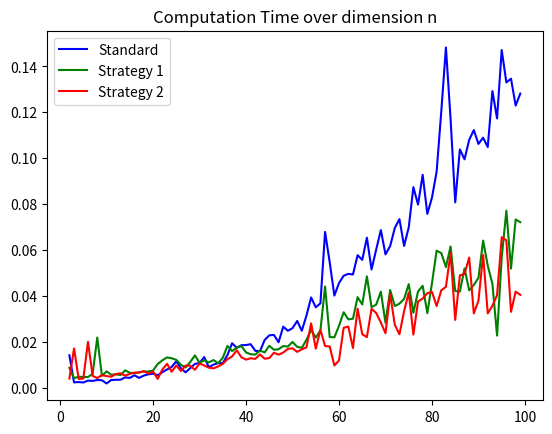

Here is the Python script that generated this plot:
#!/usr/bin/env python3
# -*- coding: utf-8 -*-
"""
Created on Sat Nov 12 12:39:01 2022

@author: flaviaferrusmarimon
"""


'''
    This is a modification of program C3 in which the time of the computation
    of the solution is also computed, and the algorithm is conducted using two
    alternative strategies to sole the corresponding KKT system. 
    Therefore, we are modifying substeps 1 and 4 from the algorithm 
'''


import numpy as np
import time
import matplotlib.pyplot as plt
from scipy.linalg import ldl
from scipy.linalg import solve_triangular
from scipy.linalg import cho_factor, cho_solve


def Newton_step(lamb0, dlamb, s0, ds):
    '''
    This function computes alpha so that the step-size
    alpha*dz guarantees feasibility.
    It is used on the step-size correction substeps 
    of the algorithm.
    
    Returns
    -------
    alp : Newton step size, alpha

    '''
    
    alp = 1
    idx_lamb0 = np.array(np.where(dlamb< 0))
    if idx_lamb0.size >0 :
        alp= min(alp, np.min(-lamb0[idx_lamb0] / dlamb[idx_lamb0]))
        
    idx_s0 = np.array(np.where(ds<0))
    if idx_s0.size> 0:
        alp= min(alp, np.min(-s0[idx_s0] / ds[idx_s0]))
     
    return alp

def compute_mus(s0, lamb0, n, dz, alp):
    '''
    This function computes the corresponding values
    on step 3 of the algorithm
    
    '''
    
    m=2*n
    dx = dz[0:n]
    dlamb = dz[(n):(n+m)]
    ds = dz[(n + m):(n+m+m)]
    
    mu = np.dot(s0.T,lamb0) / m
    mu2 = np.dot((s0 + alp*ds).T,(lamb0 + alp*dlamb))/m
    sigma = (mu2/mu)**3
    
    return mu, mu2, sigma

def algorithm(n, G, C, g, d, z0, print_condNumber=False, method = 0):
    m = 2*n
    thres = 1e-10
    
    x_0= z0[:n]
    lambda_0 = z0[(n):(n+m)]
    s_0 = z0[(n + m):(n+m+m)]
    
    S = np.zeros((m,m))
    np.fill_diagonal(S, s_0)
    Lam = np.zeros((m,m))
    np.fill_diagonal(Lam, lambda_0)
    
    ## 1) First we compute the predictor substep
    d = d.reshape(d.shape[0], 1)
    rl = np.matmul(G, x_0)+ g - np.matmul(C,lambda_0)
    rc = s_0 + d - np.matmul(C.T, x_0)
    rs = s_0* lambda_0
    
    ### Different strategies applied
    
    ## Implement LDLT:
    if method == 1 and min(abs(lambda_0)) > thres:
        Lam1 = np.zeros((m,m))
        np.fill_diagonal(Lam1, 1/lambda_0)
        MK = np.block([
            [G, -C],
            [- C.T, - np.matmul(Lam1, S)]
        ])
        if print_condNumber:
            print('Condition number of MKKT: for LDLt', np.linalg.cond(MK))
        F_z1 = np.block([
            [rl],
            [rc - np.matmul(Lam1, rs)]
        ])
        
        ## LDL^T factorization:
        lu, d, perm = ldl(MK)
        
        '''
            This is equivalent to multiply the lu by the permutation matrix P
            Note that the matrix lu[perm, :] = P.dot(lu) is the triangular matrix we are looking for 
            where P = I[perm,:]
        '''
        
        L_triag = lu[perm, :]
        
        ## We solve now two triangular systems and a diagonal direct system
        dy1 = solve_triangular(L_triag, -F_z1[perm], lower=True, unit_diagonal=True)
        diagonal = np.diag(d).reshape(d.shape[0], 1)
        dy2 = np.divide(dy1, diagonal)
        dy3 = solve_triangular(L_triag.T, dy2, lower=False, unit_diagonal=True)
        dy4 = dy3[perm]
        
        Lam1 = np.zeros((m,m))
        np.fill_diagonal(Lam1, 1/lambda_0)
        ds = np.matmul(Lam1, -rs- np.matmul(S, dy4[n: (n+m)]))
    
        dz = np.block([
            [dy4[0:n]],
            [dy4[n:(n+m)]],
            [ds]
        ])
        
    #else: #strategy 2
    elif method == 2 and min(abs(lambda_0)) > thres:
        s_1 = 1/s_0
        S1 = np.zeros((m,m))
        np.fill_diagonal(S1, s_1)
        
        '''
            CS1 = np.matmul(C, S1)
            LamC = np.matmul(Lam, C.T)
            Lamr2 = np.matmul(Lam, rc)
        '''
        S1Lam = np.zeros((m,m))
        np.fill_diagonal(S1Lam, s_1*lambda_0)
        GG = G + np.matmul(np.matmul(C, S1Lam), C.T) 
        rr = - np.matmul(np.matmul(C, S1), -rs + np.matmul(Lam, rc))
        
        ## Cholesky factorization
        #print(np.linalg.eig(GG)[0])
        if min(np.linalg.eig(GG)[0]) > thres:
            G_chol = np.linalg.cholesky(GG)
            dy1 = solve_triangular(G_chol, -rl- rr, lower=True, unit_diagonal=False)
            dy2 = solve_triangular(G_chol.T, dy1, lower=False, unit_diagonal=False)
        else:
            dy2 = np.linalg.solve(GG, -rl -rr)
        Cdx = np.matmul(C.T, dy2)
        dlamb = np.matmul(S1, -rs + np.matmul(Lam, rc))- np.matmul(S1Lam, Cdx) 
        ds = -rc + Cdx
        
        dz = np.block([
            [dy2],
            [dlamb],
            [ds]
        ])
    
    elif method == 3 and min(abs(lambda_0)) > thres:
        s_1 = 1/s_0
        S1 = np.zeros((m,m))
        np.fill_diagonal(S1, s_1)
        
        S1Lam = np.zeros((m,m))
        np.fill_diagonal(S1Lam, s_1*lambda_0)
        GG = G + np.matmul(np.matmul(C, S1Lam), C.T) 
        rr = - np.matmul(np.matmul(C, S1), -rs + np.matmul(Lam, rc))
        
        ## Cholesky factorization
        #print(np.linalg.eig(GG)[0])
        if min(np.linalg.eig(GG)[0]) > thres:
            G_ch, low = cho_factor(GG)
            dy2 = cho_solve((G_ch, low), -rl-rr)
        else:
            dy2 = np.linalg.solve(GG, -rl -rr)
        Cdx = np.matmul(C.T, dy2)
        dlamb = np.matmul(S1, -rs + np.matmul(Lam, rc))- np.matmul(S1Lam, Cdx) 
        ds = -rc + Cdx
        
        dz = np.block([
            [dy2],
            [dlamb],
            [ds]
        ])
    
    else: 
        MK= np.block([
            [ G, -C, np.zeros((n,m)) ],
            [-C.T , np.zeros((m,m)), np.identity(m)], 
            [np.zeros((m,n)), S, Lam]
        ])
        if print_condNumber:
            print('Condition number of MKKT:', np.linalg.cond(MK))
        
        F_z0 = np.block([
            [rl],
            [rc],
            [rs]
        ])
        dz = np.linalg.solve(MK, -F_z0)
    
    dx = dz[:n]
    dlamb = dz[(n):(n+m)]
    ds = dz[(n + m):(n+m+m)]
    
    ## 2) Step-size correction subestep:
    alp = Newton_step(lambda_0, dlamb, s_0, ds)
    
    ## 3) Computation of the mu's
    mu, mu2, sigma = compute_mus(s_0, lambda_0, n, dz, alp)
    
    
    ## 4) Corrector substep 
    dsdl = np.zeros((m, 1))
    for i in range(0, m):
        dsdl[i] = ds[i]*dlamb[i]
        
    #rs_new = rs + ds*dlamb - mu * sigma
    rs_new = rs + dsdl - mu * sigma
    F_z1 = np.block([
        [rl],
        [rc],
        [rs_new]
    ])
    
      
    if method == 1 and abs(min(lambda_0)) > thres:
        Lam1 = np.zeros((m,m))
        np.fill_diagonal(Lam1, 1/lambda_0)
        F_z2 = np.block([
            [rl],
            [rc - np.matmul(Lam1, rs_new)]
        ])
        ## We solve now two triangular systems and a diagonal direct system
        dy1 = solve_triangular(L_triag, - F_z2[perm], lower=True, unit_diagonal=True)
        diagonal = np.diag(d).reshape(d.shape[0], 1)
        dy2 = np.divide(dy1, diagonal)
        dy3 = solve_triangular(L_triag.T, dy2, lower=False, unit_diagonal=True)
        dy4 =  dy3[perm]
        
        ## Now we compute dz
        Lam1 = np.zeros((m,m))
        np.fill_diagonal(Lam1, 1/lambda_0)
        ds = np.matmul(Lam1, -rs_new- np.matmul(S, dy4[n: (n+m)]))
        
        dz1 = np.block([
            [dy4[0:n]],
            [dy4[n:(n+m)]],
            [ds]
        ])
        
    elif method == 2 and min(abs(lambda_0)) > thres:
        rr = - np.matmul(np.matmul(C, S1), -rs_new + np.matmul(Lam, rc))
        if min(np.linalg.eig(GG)[0]) > 0:
            dy1 = solve_triangular(G_chol, -rl- rr, lower=True, unit_diagonal=False)
            dy2 = solve_triangular(G_chol.T, dy1, lower=False, unit_diagonal=False)
        else:
            dy2 = np.linalg.solve(GG, -rl -rr)
        Cdx = np.matmul(C.T, dy2)
        dlamb = np.matmul(S1, -rs_new + np.matmul(Lam, rc))- np.matmul(S1Lam, Cdx) 
        ds = -rc + Cdx
        
        dz1 = np.block([
            [dy2],
            [dlamb],
            [ds]
        ])
        
    elif method == 3 and min(abs(lambda_0)) > thres:
        rr = - np.matmul(np.matmul(C, S1), -rs_new + np.matmul(Lam, rc))
        if min(np.linalg.eig(GG)[0]) > 0:
            G_ch, low = cho_factor(GG)
            dy2 = cho_solve((G_ch, low), -rl-rr)
        else:
            dy2 = np.linalg.solve(GG, -rl -rr)
        Cdx = np.matmul(C.T, dy2)
        dlamb = np.matmul(S1, -rs_new + np.matmul(Lam, rc))- np.matmul(S1Lam, Cdx) 
        ds = -rc + Cdx
        
        dz1 = np.block([
            [dy2],
            [dlamb],
            [ds]
        ])
        
    
        
    else:
        dz1= np.linalg.solve(MK, -F_z1)
          
    
    ## 5) Step-size correction substep
    dx1 = dz1[0:n]
    dlamb1 = dz1[(n):(n+m)]
    ds1 = dz1[(n + m):(n+m+m)]
    alp1 = Newton_step(lambda_0, dlamb1, s_0, ds1)
    
    ## 6) Update substep:
    z1 = z0 + 0.95 * alp1 * dz1
    
    return z1, F_z1, mu
    


def testProblem(n, cnumber = False, method = 0, show_prints = False, make_plot = False):
    '''
    Here we may define the test problem (like the main function) to test our 
    algorithm.
    
    Parameters
    ----------
    n : dimension of the matrices and vectors we are defining

    Returns
    -------
    Optimal solution of the test problem.

    '''
    
    ####################
    ## INITIALIZATION ##
    ####################
    
    ## We start the time counter
    st=time.perf_counter()
    
    ## We initialize the test problem:
    A=np.zeros((n,n))
    m = 2*n
    G = np.identity(n)
    C = np.block([
        [np.identity(n), np.identity(n)]
    ])

    d = np.full((m, 1), -10)
    g = np.random.normal(0,1, size= (n, 1))
    #print(g)
    x_0 = np.zeros((n, 1))
    s_0 = np.full((m, 1), 1)
    lambda_0 = np.full((m,1), 1)
    z0 = np.block([
        [x_0],
        [lambda_0],
        [s_0]
    ])
    
    if make_plot:
        mse_list =[]
    
    
    ########################
    ## STOPPING CRITERION ##
    ########################
    
    epsilon = 1e-16
    maxIterations = 100
    
    
    #########################################
    ## ITERATIVELLY APPLYING THE ALGORITHM ##
    #########################################
    
    #while min(abs(rl_0)) > epsilon and min(abs(rc_0)) > epsilon and min(abs(mu_0)) > epsilon and num_iteration < maxIterations:
    for i in range(0, maxIterations):   
        
        if method == 0:
            z0, F1, mu =algorithm(n, G, C, g, d, z0, print_condNumber=cnumber, method = 0)
        elif method == 1:
            z0, F1, mu =algorithm(n, G, C, g, d, z0, print_condNumber=cnumber, method = 1)
        else: ## method== 2
            z0, F1, mu =algorithm(n, G, C, g, d, z0, print_condNumber=cnumber, method = 2)
        
        rl_0 = F1[:n]
        rc_0 = F1[(n):(n+m)]
        rs_0 = F1[(n + m):(n+m+m)]
        
        if make_plot:
            mse_list.append(np.linalg.norm(g+z0[:n]))
        
        if min(abs(rl_0)) < epsilon or min(abs(rc_0)) < epsilon or min(abs(mu)) < epsilon:
            break
        
    et=time.perf_counter() 
    time_spent = et - st
    if show_prints:
        print('------------ Dimension: ', n)
        print('The mean square error between the real and computed solution is:',  np.linalg.norm(g+z0[:n]))
        print('The time spent computing this algorithm is:', time_spent)
        print('Iterations performed:', i)
        
    if make_plot:
        x_axis = range(len(mse_list))
        plt.plot(x_axis, mse_list)
        
    
    return z0, time_spent


def compareTimes(n, cnumber = False, show_prints=False):
    '''
    This function solves the test problem for different values of n
    

    Parameters
    ----------
    n : int until which we want to compute the computation time (starting by n= 2)

    Returns
    -------
    None.
    Computation time plot

    '''
    
    if n < 2:
        print('You need to introduce a value greater than 2, try again. \n')
        return 0
    
    else:
        computation_time1 =[]
        n_value1=[]
        computation_time2 =[]
        computation_time3 =[]
        # computation_time4 =[]
        
        for dimension in range(2, n):
            #print('Dimension n=', dimension)
            n_value1.append(dimension)
            z1, time_spent1 = testProblem(dimension, method = 0, show_prints=show_prints)
            computation_time1.append(time_spent1)
            
            z2, time_spent2 = testProblem(dimension, method = 1, show_prints=show_prints)
            computation_time2.append(time_spent2)
            
            z3, time_spent3 = testProblem(dimension, method = 2, show_prints=show_prints)
            computation_time3.append(time_spent3)
            
            # z4, time_spent4 = testProblem(dimension, method = 3, show_prints=show_prints)
            # computation_time4.append(time_spent4)
            
        plt.plot(n_value1, computation_time1, 'b', label = 'Standard')
        plt.plot(n_value1, computation_time2, 'g', label = 'Strategy 1')
        plt.plot(n_value1, computation_time3, 'r', label = 'Strategy 2')
        #plt.plot(n_value1, computation_time4, 'p', label = 'Strategy 2.2')
        plt.legend(loc="upper left")
        plt.title('Computation Time over dimension n')
        

#compareTimes(100)
compareTimes(100, cnumber = False, show_prints = True)
#testProblem(10, cnumber = False, method = 0, show_prints = True, make_plot=True)
#testProblem(10, cnumber = False, method = 1, show_prints = True, make_plot=True)
#testProblem(10, cnumber = False, method = 2, show_prints = True, make_plot=True)
 